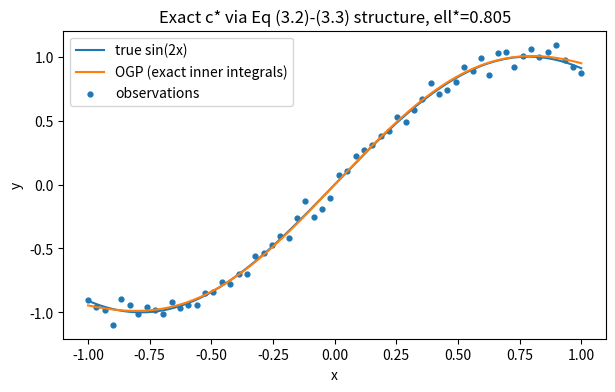

Recreate this plot in Python.
# Re-run with careful vectorization and no external deps beyond numpy/matplotlib.
import numpy as np
import matplotlib.pyplot as plt
from math import sqrt, erf

# Domain and basis
a, b = -1.0, 1.0

erf_vec = np.vectorize(erf)

def I0(mu, sigma):
    mu = np.asarray(mu)
    s = sqrt(2.0) * sigma
    return np.sqrt(np.pi/2.0) * sigma * (erf_vec((b-mu)/s) - erf_vec((a-mu)/s))

def I1(mu, sigma):
    mu = np.asarray(mu)
    A = I0(mu, sigma)
    eb = np.exp(-0.5*((b-mu)/sigma)**2)
    ea = np.exp(-0.5*((a-mu)/sigma)**2)
    return mu * A - (sigma**2) * (eb - ea)

def I2(mu, sigma):
    mu = np.asarray(mu)
    A = I0(mu, sigma)
    eb = np.exp(-0.5*((b-mu)/sigma)**2)
    ea = np.exp(-0.5*((a-mu)/sigma)**2)
    tb = (b - mu)
    ta = (a - mu)
    return (mu**2 + sigma**2) * A - 2*mu*(sigma**2)*(eb - ea) - (sigma**2)*(tb*eb - ta*ea)

def h_vec(x, ell):
    return np.array([I0(x, ell), I1(x, ell), I2(x, ell)])  # (3,)

# Outer 1D integration by Gauss-Legendre (exact inner integrals)
import numpy.polynomial.legendre as LG

def gauss_legendre_integrate(f, a=-1.0, b=1.0, n=200):
    x, w = LG.leggauss(n)
    xm = 0.5*(b+a)
    xr = 0.5*(b-a)
    xp = xm + xr*x
    return np.sum(w * f(xp)) * xr

def H_matrix(ell):
    def F(mu):
        return np.array([I0(mu, ell), I1(mu, ell), I2(mu, ell)])  # (3, len(mu)) if mu array
    H = np.zeros((3,3))
    # We'll integrate component-wise
    for i in range(3):
        for j in range(3):
            if j == 0:
                integrand = lambda mu: (F(mu)[i] * (1.0))
            elif j == 1:
                integrand = lambda mu: (F(mu)[i] * mu)
            else:
                integrand = lambda mu: (F(mu)[i] * (mu**2))
            H[i,j] = gauss_legendre_integrate(integrand, a, b, n=200)
    return H

def c_star(x, xp, ell):
    k = np.exp(-0.5*((x - xp)/ell)**2)
    hx = h_vec(x, ell)
    hxp = h_vec(xp, ell)
    H = H_matrix(ell)
    H_reg = H + 1e-12 * np.eye(3)
    return k - hx @ np.linalg.solve(H_reg, hxp)

# Data
rng = np.random.default_rng(2)
n = 60
X = np.linspace(-1, 1, n)
y_true = np.sin(2*X)
sigma_noise = 0.05
y = y_true + sigma_noise * rng.standard_normal(n)
G = np.vstack([np.ones_like(X), X, X**2]).T

def build_Cstar(X, ell, noise_var):
    n = len(X)
    # Precompute h(X) for efficiency
    HX = np.stack([h_vec(xi, ell) for xi in X], axis=0)  # (n,3)
    H = H_matrix(ell)
    H_reg = H + 1e-12 * np.eye(3)
    invH_HT = np.linalg.solve(H_reg, HX.T)              # (3,n)
    # Base kernel
    XX = X[:,None] - X[None,:]
    K = np.exp(-0.5*(XX/ell)**2)
    # c_* = K - HX @ invH @ HX^T
    C = K - HX @ invH_HT
    C += noise_var * np.eye(n)
    return C, HX, invH_HT, H_reg

def profiled_nll(X, y, G, ell, noise_var):
    C, HX, invH_HT, H_reg = build_Cstar(X, ell, noise_var)
    CiG = np.linalg.solve(C, G)
    GT_Ci_G = G.T @ CiG
    beta_hat = np.linalg.solve(GT_Ci_G, G.T @ np.linalg.solve(C, y))
    r = y - G @ beta_hat
    sign, logdet = np.linalg.slogdet(C)
    if sign <= 0:
        return np.inf, beta_hat, (C, HX, invH_HT, H_reg)
    quad = r.T @ np.linalg.solve(C, r)
    return 0.5 * (logdet + quad), beta_hat, (C, HX, invH_HT, H_reg)

# Grid search over ell
ell_grid = np.linspace(0.08, 1.2, 35)
best = (np.inf, None, None, None)
noise_var = sigma_noise**2
cache = None
for ell in ell_grid:
    nll, beta_hat, cache = profiled_nll(X, y, G, ell, noise_var)
    if nll < best[0]:
        best = (nll, ell, beta_hat, cache)
nll_best, ell_best, beta_hat_best, cache_best = best

C_best, HX_best, invH_HT_best, H_reg_best = cache_best

def predictor(X_train, y, G, ell, noise_var, beta_hat, HX, invH_HT, H_reg):
    # reuse already-built pieces
    # alpha = C^{-1}(y - G beta)
    # Solve with the already computed C
    C, _, _, _ = build_Cstar(X_train, ell, noise_var)
    alpha = np.linalg.solve(C, y - G @ beta_hat)

    def cstar_row(x):
        kx = np.exp(-0.5*((x - X_train)/ell)**2)                 # (n,)
        hx = h_vec(x, ell)                                       # (3,)
        return kx - hx @ invH_HT                                 # (n,)

    def predict(xstar):
        xstar = np.atleast_1d(xstar)
        Gs = np.vstack([np.ones_like(xstar), xstar, xstar**2]).T
        mean_spline = Gs @ beta_hat
        Crows = np.vstack([cstar_row(x) for x in xstar])
        mean_gp = Crows @ alpha
        return mean_spline + mean_gp

    return predict

pred = predictor(X, y, G, ell_best, noise_var, beta_hat_best, HX_best, invH_HT_best, H_reg_best)

Xs = np.linspace(-1,1,400)
ys_true = np.sin(2*Xs)
ys_pred = pred(Xs)

plt.figure(figsize=(7,4))
plt.plot(Xs, ys_true, label="true sin(2x)")
plt.plot(Xs, ys_pred, label="OGP (exact inner integrals)")
plt.scatter(X, y, s=12, label="observations")
plt.title(f"Exact c* via Eq (3.2)-(3.3) structure, ell*={ell_best:.3f}")
plt.xlabel("x"); plt.ylabel("y"); plt.legend()
plt.show()
